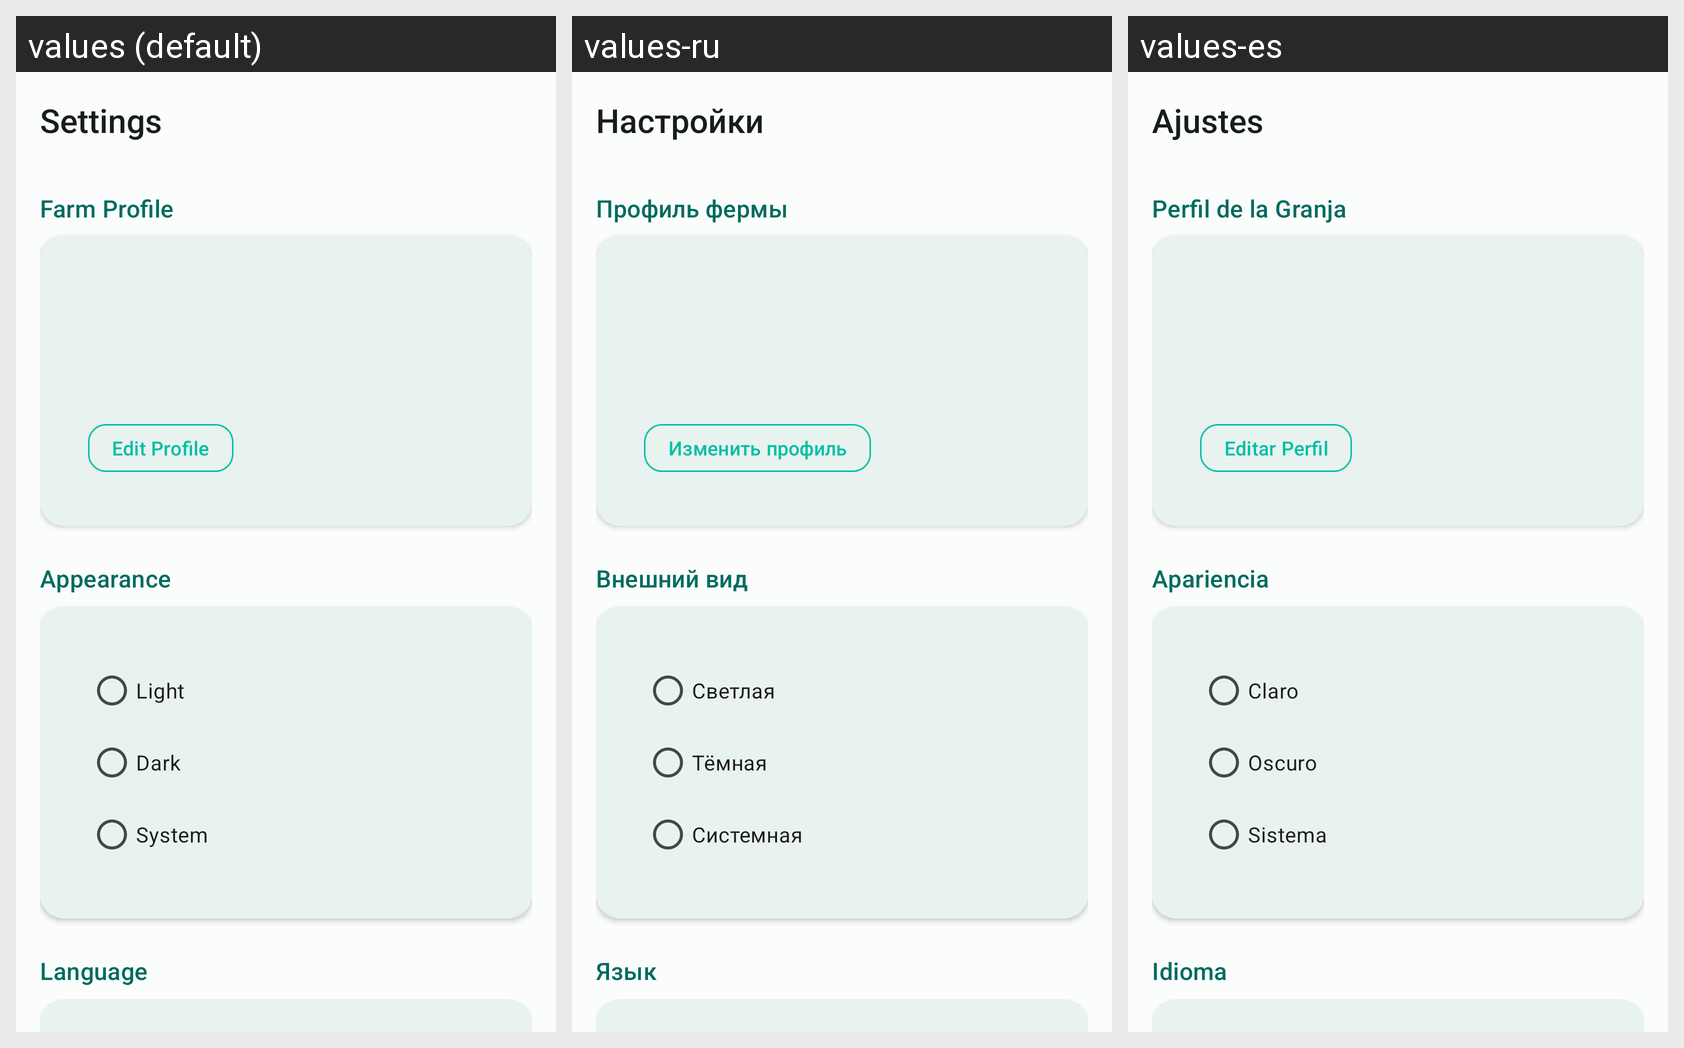

This grid shows one Android layout under several languages. Give, for every string resource on the screen, its name, the default text and each shown locale's text.
Android screen res/layout/activity_settings.xml rendered under 3 locales, left to right: values (default), values-ru, values-es. Device: Nexus 5 (rendered at 1080×1920; each locale shown at half size, 540×960, under a caption strip naming it); theme Theme.Cunnis.
Strings drawn on this screen, with the default value and each locale's value (text and hints the layout hard-codes, and strings that could not be matched under every locale, appear in the picture but are not listed):

settings_title
  values: Settings
  values-ru: Настройки
  values-es: Ajustes

settings_profile_section
  values: Farm Profile
  values-ru: Профиль фермы
  values-es: Perfil de la Granja

settings_edit_profile
  values: Edit Profile
  values-ru: Изменить профиль
  values-es: Editar Perfil

settings_appearance
  values: Appearance
  values-ru: Внешний вид
  values-es: Apariencia

settings_theme_light
  values: Light
  values-ru: Светлая
  values-es: Claro

settings_theme_dark
  values: Dark
  values-ru: Тёмная
  values-es: Oscuro

settings_theme_system
  values: System
  values-ru: Системная
  values-es: Sistema

settings_language_section
  values: Language
  values-ru: Язык
  values-es: Idioma
